Run: headless pygame with SDL's dummy video driver; simulated clock (each Clock.tick advances the game by its frame time, no real sleeping); random seed 0; keys injected as events and as key.get_pressed() state; no mouse input.
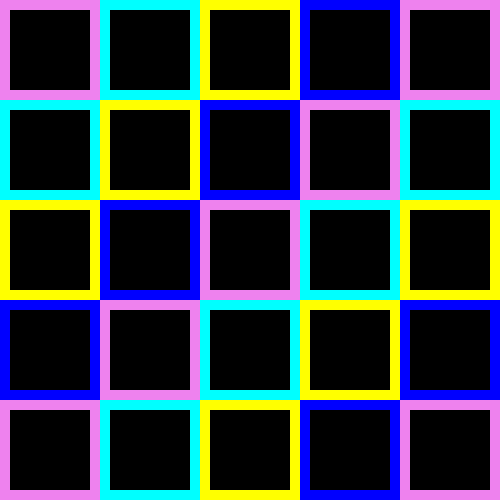
Frame 1 of 4 · flips 1–60 · no input
Frame 2 of 4 · flips 61–180 · tapped SPACE, RETURN · held RIGHT (→), D · screen unchanged from frame 1, image omitted
Frame 3 of 4 · flips 181–300 · held DOWN (↓), S · screen unchanged from frame 2, image omitted
Frame 4 of 4 · flips 301–420 · held LEFT (←), A, UP (↑), W · screen unchanged from frame 3, image omitted

The pygame program that drew these frames:

# Imports
import pygame
import random
import math

# Initialize
pygame.init()

# Flags


# Constants
width = 500
height = 500
colors = ['violet', 'cyan', 'yellow', 'blue']

# Canvas
canvas = pygame.display.set_mode((width, height)) 

# Title
pygame.display.set_caption("Color Grid") 
exit = False

# Functions
def drawGrid(colors):
    sideLength = math.floor(width / 5)
    colorLength = len(colors)
    colorSelect = 0
    for x in range(0, width, sideLength):
        for y in range(0, height, sideLength):
            rect = pygame.Rect(x, y, sideLength, sideLength)
            pygame.draw.rect(canvas, colors[colorSelect % colorLength], rect, 10)
            colorSelect += 1


# Main program
while not exit: 
    drawGrid(colors)
    for event in pygame.event.get(): 
        if event.type == pygame.QUIT: 
            exit = True
    pygame.display.update() 
